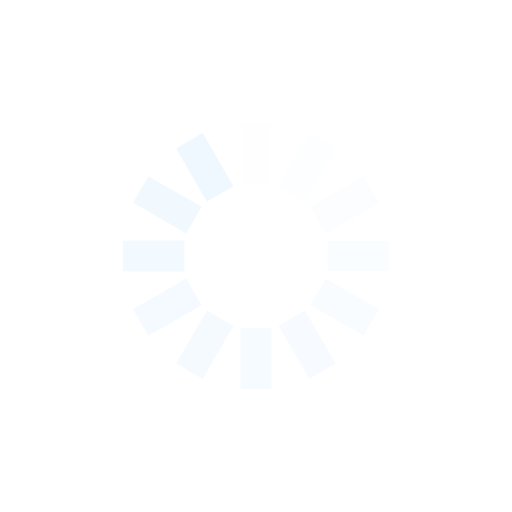
t = 0.00 s
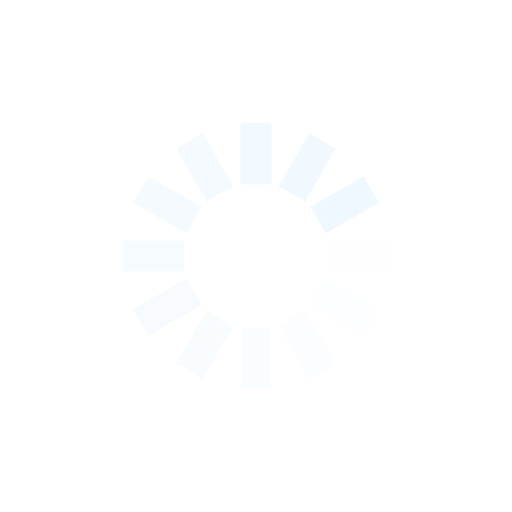
t = 0.25 s
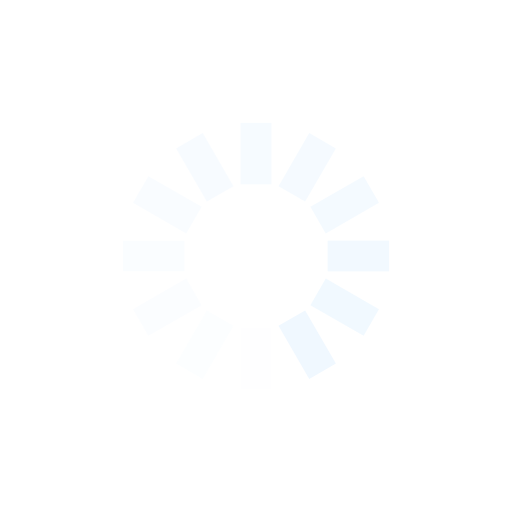
t = 0.50 s
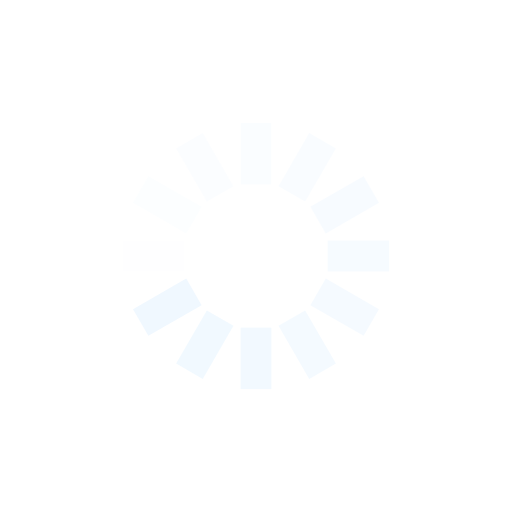
t = 0.75 s

The animated SVG that drew these frames (rendered in a browser with its animation timeline set to each time). Animation: 12 SMIL elements (animate=12); one cycle of 1.00 s, repeats indefinitely.

<svg xmlns="http://www.w3.org/2000/svg" viewBox="0 0 100 100" preserveAspectRatio="xMidYMid" style="shape-rendering: auto; display: block; background: transparent;" width="64" height="64" xmlns:xlink="http://www.w3.org/1999/xlink"><g><g transform="rotate(0 50 50)">
  <rect fill="#f0f8ff" height="12" width="6" ry="0" rx="0" y="24" x="47">
    <animate repeatCount="indefinite" begin="-0.9166666666666666s" dur="1s" keyTimes="0;1" values="1;0" attributeName="opacity"></animate>
  </rect>
</g><g transform="rotate(30 50 50)">
  <rect fill="#f0f8ff" height="12" width="6" ry="0" rx="0" y="24" x="47">
    <animate repeatCount="indefinite" begin="-0.8333333333333334s" dur="1s" keyTimes="0;1" values="1;0" attributeName="opacity"></animate>
  </rect>
</g><g transform="rotate(60 50 50)">
  <rect fill="#f0f8ff" height="12" width="6" ry="0" rx="0" y="24" x="47">
    <animate repeatCount="indefinite" begin="-0.75s" dur="1s" keyTimes="0;1" values="1;0" attributeName="opacity"></animate>
  </rect>
</g><g transform="rotate(90 50 50)">
  <rect fill="#f0f8ff" height="12" width="6" ry="0" rx="0" y="24" x="47">
    <animate repeatCount="indefinite" begin="-0.6666666666666666s" dur="1s" keyTimes="0;1" values="1;0" attributeName="opacity"></animate>
  </rect>
</g><g transform="rotate(120 50 50)">
  <rect fill="#f0f8ff" height="12" width="6" ry="0" rx="0" y="24" x="47">
    <animate repeatCount="indefinite" begin="-0.5833333333333334s" dur="1s" keyTimes="0;1" values="1;0" attributeName="opacity"></animate>
  </rect>
</g><g transform="rotate(150 50 50)">
  <rect fill="#f0f8ff" height="12" width="6" ry="0" rx="0" y="24" x="47">
    <animate repeatCount="indefinite" begin="-0.5s" dur="1s" keyTimes="0;1" values="1;0" attributeName="opacity"></animate>
  </rect>
</g><g transform="rotate(180 50 50)">
  <rect fill="#f0f8ff" height="12" width="6" ry="0" rx="0" y="24" x="47">
    <animate repeatCount="indefinite" begin="-0.4166666666666667s" dur="1s" keyTimes="0;1" values="1;0" attributeName="opacity"></animate>
  </rect>
</g><g transform="rotate(210 50 50)">
  <rect fill="#f0f8ff" height="12" width="6" ry="0" rx="0" y="24" x="47">
    <animate repeatCount="indefinite" begin="-0.3333333333333333s" dur="1s" keyTimes="0;1" values="1;0" attributeName="opacity"></animate>
  </rect>
</g><g transform="rotate(240 50 50)">
  <rect fill="#f0f8ff" height="12" width="6" ry="0" rx="0" y="24" x="47">
    <animate repeatCount="indefinite" begin="-0.25s" dur="1s" keyTimes="0;1" values="1;0" attributeName="opacity"></animate>
  </rect>
</g><g transform="rotate(270 50 50)">
  <rect fill="#f0f8ff" height="12" width="6" ry="0" rx="0" y="24" x="47">
    <animate repeatCount="indefinite" begin="-0.16666666666666666s" dur="1s" keyTimes="0;1" values="1;0" attributeName="opacity"></animate>
  </rect>
</g><g transform="rotate(300 50 50)">
  <rect fill="#f0f8ff" height="12" width="6" ry="0" rx="0" y="24" x="47">
    <animate repeatCount="indefinite" begin="-0.08333333333333333s" dur="1s" keyTimes="0;1" values="1;0" attributeName="opacity"></animate>
  </rect>
</g><g transform="rotate(330 50 50)">
  <rect fill="#f0f8ff" height="12" width="6" ry="0" rx="0" y="24" x="47">
    <animate repeatCount="indefinite" begin="0s" dur="1s" keyTimes="0;1" values="1;0" attributeName="opacity"></animate>
  </rect>
</g><g></g></g><!-- [ldio] generated by https://loading.io --></svg>